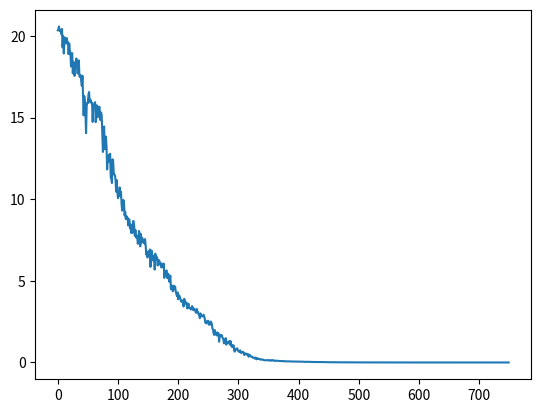

Recreate this plot in Python.
import numpy as np

# Declaração de constantes
MUTATION_FACTOR = 0.4
CROSS_FACTOR = 0.5
N_IND = 100
N_IT = 750
DIM = 30
INTERVAL = [-32, 32]

# Função a ser minimizada
def funcao_objetivo(x): 
    exp_1 = -0.2 * np.sqrt(1/DIM * np.sum(x**2))
    exp_2 = 1/DIM * np.sum(np.cos(2 * np.pi * x))
    
    return -20 * np.exp(exp_1) - np.exp(exp_2) + 20 + np.e

def mutacao(pop):
    pop_mutada = []
    
    while len(pop_mutada) < N_IND:
        id1, id2, id3 = np.random.randint(0, N_IND, (3))
        
        v = pop[id1] + MUTATION_FACTOR * (pop[id2] - pop[id3])
        v = np.clip(v, INTERVAL[0], INTERVAL[1])
        
        pop_mutada.append(v.copy())
            
    return np.array(pop_mutada)


def cross_over(pop_p, pop_m):
    pop_cruzada = []
    
    while len(pop_cruzada) < N_IND:
        id_p, id_m = np.random.randint(0, N_IND, (2))
        
        masc = np.random.uniform(size=DIM) < CROSS_FACTOR
        
        novo_ind = np.where(masc, pop_p[id_p], pop_m[id_m])
        
        pop_cruzada.append(novo_ind.copy())
        
    return np.array(pop_cruzada)


def selecao(pop):
    nova_pop = []
    
    while len(nova_pop) < N_IND:
        id1, id2 = np.random.randint(0, N_IND, (2))
        
        if funcao_objetivo(pop[id1]) < funcao_objetivo(pop[id2]):
            nova_pop.append(pop[id1].copy())
        else:
            nova_pop.append(pop[id2].copy())
            
    return np.array(nova_pop)


from tqdm import tqdm
import matplotlib.pyplot as plt

pop = np.random.uniform(INTERVAL[0], INTERVAL[1], size=(N_IND, DIM))
historico = []

for num in tqdm(range(N_IT), desc="Iterações do DE: "):
    pop_m = mutacao(pop)
    nova_pop = cross_over(pop, pop_m)
    pop = selecao(nova_pop)
    
    valor_hist = funcao_objetivo(min(pop, key=funcao_objetivo))
    
    historico.append(valor_hist)
    
    if len(historico) > 100:
        # Pega os 10 últimos elementos e joga em um conjunto (set)
        ultimos_cinco = set(historico[-100:])
        
        # Se o tamanho for 1, significa que todos os 10 são idênticos
        if len(ultimos_cinco) == 1:
            print("Evolução estagnou. Parando...")
            break
        
ind_min = min(pop, key=funcao_objetivo)
print(ind_min)
print(f"Valor: {funcao_objetivo(ind_min):.10f}")

plt.plot(historico)
plt.show()
